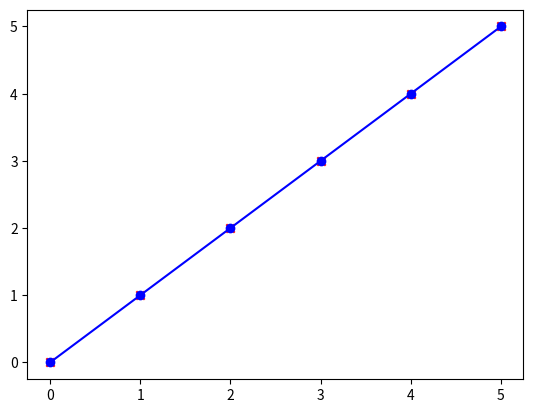

Reproduce this figure in Python.
# -*- coding: utf-8 -*-
"""
Created on Mon Jul 22 13:16:08 2019

@author: GHOST
"""
import numpy as np
import matplotlib.pyplot as plt

def linfit(x,y):
    n = len(x)                  # length of one array
    x1 = np.mean(x)                 # calculate mean for both the vectors to simplify the equations
    y1 = np.mean(y)
    a = (np.sum(x1*y1)-n*x1*y1)/(np.sum(x1**2)-(n*x1*x1))       #Linear Regression Equation. To be derivated using Least Square method
    b = y1-a*x1
    return a,b


def plotting(x,y,a,b):
    plt.scatter(x,y,marker = "x", color = 'red')
    # Plot the first scatter graph with initial values of arrays provided
    pred_val = b+a*x
    #predict the values
    plt.plot(x,pred_val, marker = "o", color="blue")
    #plot the predicted linear regression line
    plt.show()
    

if __name__ =="__main__":
    #n = int(input ('number of coordinates: '))
    x = np.array([0,1,2,3,4,5])
    y = np.array([0,1,2,3,4,5])
    a,b = linfit(x,y)
    plotting(x,y,a,b)